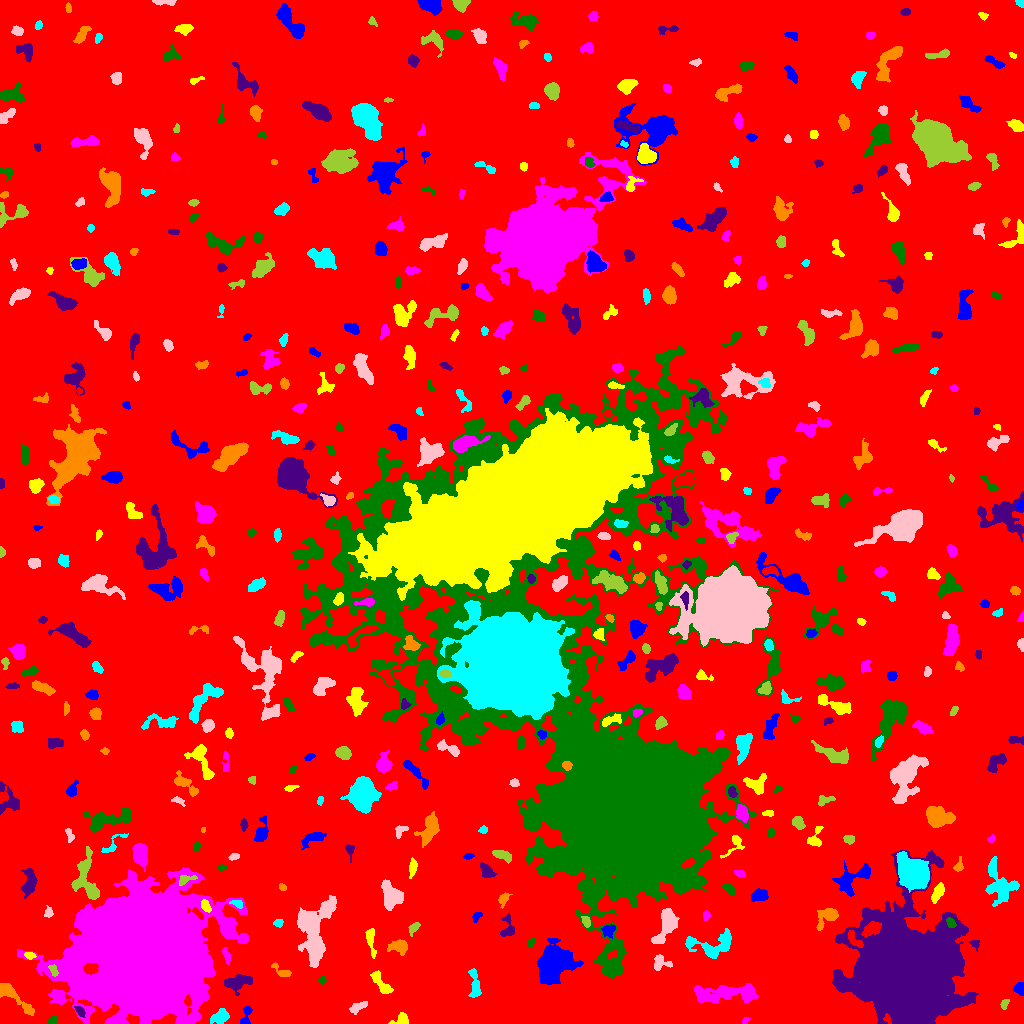

The file beside this chart, header and first rows:
ID, X, Y, A, B, theta, total_flux, mu_max, mu_median, mu_mean, R_fwhm, R_e, R10, R90, x_start, x_end, y_start, y_end, area, greylevel
0, 504.8, 511.4, 302, 298.3, 0.3809, 2386662, 20.0, 3.0, 2.993, 38.22, 242.4, 93.23, 387.8, 0, 1023, 0, 1023, 797298, 2.993
1, 245.9, 7.711, 6.024, 2.25, 1.321, 360.0, 7.0, 2.0, 2.667, 3.478, 3.523, 1.262, 5.557, 240, 252, 0, 17, 135, 9.667
2, 401.5, 4.048, 4.039, 2.699, 0.3829, 479.0, 8.0, 3.0, 3.397, 4.37, 3.385, 1.382, 5.47, 388, 408, 0, 11, 141, 10.4
3, 745, 2.485, 2.125, 1.306, 0.6612, 101.0, 5.0, 2.0, 2.104, 2.394, 2.034, 0.7979, 3.192, 742, 750, 0, 6, 48, 9.104
4, 51.66, 2.811, 2.577, 1.739, 0.8413, 143.0, 4.0, 2.0, 2.043, 4.068, 2.523, 0.9772, 3.868, 47, 56, 0, 8, 70, 9.043
5, 79.41, 12.48, 3.32, 1.777, -0.869, 206.0, 6.0, 2.0, 2.264, 3.478, 3.038, 1.128, 4.618, 74, 85, 6, 17, 91, 12.26
6, 12.09, 28.11, 13.32, 2.851, -0.7005, 1242, 9.0, 3.0, 3.375, 5.944, 5.323, 2.111, 8.704, 0, 34, 8, 40, 368, 10.38
7, 220.9, 7.004, 4.139, 3.127, 0.5904, 688.0, 10.0, 3.0, 3.185, 3.909, 4.222, 1.493, 6.91, 210, 229, 0, 15, 216, 10.19
8, 358.7, 16.59, 5.23, 1.956, 0.4513, 388.0, 5.0, 3.0, 2.639, 5.078, 3.827, 1.493, 5.836, 349, 367, 9, 22, 147, 9.639
9, 1005, 20.03, 2.706, 1.676, 1.018, 181.0, 5.0, 2.0, 2.479, 3.192, 2.646, 0.9772, 4.107, 1000, 1009, 14, 24, 73, 9.479
10, 513, 27.21, 4.671, 2.783, -0.8375, 695.0, 8.0, 3.0, 3.159, 5.412, 4.26, 1.596, 6.794, 505, 524, 17, 39, 220, 10.16
11, 1020, 34.93, 2.948, 2.539, -1.506, 598.0, 9.0, 5.0, 5.155, 4.442, 3.432, 1.382, 5.293, 1013, 1023, 28, 41, 116, 11.16
12, 381.6, 39.24, 7.966, 2.466, -0.9345, 490.0, 5.0, 2.0, 2.059, 4.754, 4.652, 1.784, 7.334, 370, 393, 30, 53, 238, 9.059
13, 726.6, 30.06, 18.71, 4.149, 0.0208, 2927, 9.0, 3.0, 3.673, 9.097, 8.813, 3.385, 13.95, 694, 758, 21, 40, 797, 9.673
14, 322.0, 43.45, 1.871, 1.649, 1.443, 142.0, 5.0, 2.0, 2.448, 2.985, 2.257, 0.7979, 3.478, 318, 326, 39, 47, 58, 10.45
15, 237.2, 41.16, 6.64, 3.351, 0.2495, 1039, 8.0, 3.0, 3.158, 6.77, 5.557, 2.185, 8.63, 224, 252, 28, 49, 329, 10.16
16, 282.2, 51.81, 6.027, 2.117, -0.5387, 376.0, 7.0, 3.0, 2.806, 3.656, 3.613, 1.382, 5.642, 271, 291, 47, 61, 134, 9.806
17, 475.2, 39.38, 7.806, 2.316, -1.419, 513.0, 5.0, 2.0, 2.211, 5.499, 4.514, 1.784, 7.114, 468, 481, 26, 55, 232, 9.211
18, 660.1, 60.94, 4.431, 3.639, -0.1419, 402.0, 6.0, 2.0, 2.221, 4.918, 3.989, 1.493, 6.232, 654, 672, 53, 69, 181, 9.221
19, 53.11, 53.43, 3.28, 1.802, -1.072, 239.0, 5.0, 3.0, 2.812, 4.146, 3.09, 1.128, 4.583, 48, 58, 47, 59, 85, 17.81
20, 90.35, 55, 3.245, 2.499, 0.1031, 1078, 16.0, 7.0, 7.092, 4.754, 3.7, 1.493, 5.726, 83, 98, 49, 60, 152, 83.09
21, 553.5, 58.52, 9.317, 7.05, 0.9284, 12827, 37.0, 8.0, 10.89, 8.234, 9.305, 3.432, 15.82, 537, 583, 39, 85, 1178, 16.89
22, 29.67, 68.12, 2.458, 1.814, -0.2048, 241.0, 7.0, 3.0, 3.257, 2.985, 2.585, 0.9772, 4.184, 24, 36, 64, 71, 74, 12.26
23, 226.5, 67.38, 4.72, 1.535, -1.299, 228.0, 4.0, 2.0, 2.214, 4.853, 3.241, 1.262, 4.951, 221, 231, 59, 76, 103, 10.21
24, 530.9, 81.08, 2.445, 1.601, 0.9129, 137.0, 5.0, 2.0, 2.108, 2.585, 2.394, 0.7979, 3.785, 527, 535, 76, 85, 65, 9.108
25, 974.6, 80.06, 2.559, 1.965, -0.7611, 125.0, 5.0, 1.0, 1.689, 2.185, 2.394, 0.7979, 4.068, 969, 979, 72, 83, 74, 10.69
26, 399.1, 76.68, 4.596, 3.174, -0.09196, 955.0, 10.0, 4.0, 4.283, 5.14, 4.514, 1.784, 7.378, 387, 407, 68, 84, 223, 10.28
27, 712.2, 78.43, 13.6, 6.104, 0.09466, 2059, 7.0, 3.0, 3.644, 9.305, 7.569, 3.038, 11.82, 685, 731, 65, 95, 565, 9.644
28, 666.4, 99.29, 10, 4.156, 1.18, 2540, 13.0, 5.0, 5.347, 6.77, 6.794, 2.585, 10.81, 651, 679, 80, 115, 475, 12.35
29, 413.4, 95.24, 3.457, 1.794, 0.8844, 258.0, 6.0, 2.0, 2.505, 3.785, 3.038, 1.128, 4.918, 408, 420, 87, 101, 103, 10.5
30, 855.2, 83.01, 5.628, 2.267, -0.8575, 374.0, 7.0, 2.0, 2.493, 2.877, 3.909, 1.382, 6.024, 848, 863, 76, 93, 150, 15.49
31, 608.5, 93.53, 3.152, 2.521, 0.6174, 449.0, 9.0, 3.0, 3.23, 3.523, 3.385, 1.262, 5.557, 601, 615, 85, 99, 139, 13.23
32, 370.6, 84, 7.633, 1.947, -1.44, 351.0, 5.0, 2.0, 1.897, 4.029, 4.029, 1.596, 6.699, 365, 376, 65, 95, 185, 8.897
33, 227.0, 93.03, 2.516, 2.381, 1.182, 236.0, 5.0, 3.0, 2.744, 3.909, 3.038, 1.128, 4.618, 222, 231, 88, 99, 86, 14.74
34, 951.1, 100.4, 2.771, 1.809, -0.9871, 215.0, 5.0, 2.0, 2.5, 3.613, 2.877, 1.128, 4.406, 946, 956, 96, 106, 86, 17.5
35, 507.3, 94.71, 5.884, 3.228, 1.527, 553.0, 8.0, 2.0, 2.926, 4.146, 3.949, 1.493, 6.555, 500, 514, 87, 110, 189, 11.93
36, 828.7, 108.1, 5.318, 3.371, 0.7069, 906.0, 11.0, 2.0, 3.19, 4.406, 4.029, 1.596, 7.378, 816, 838, 93, 115, 284, 10.19
37, 278.6, 100.3, 2.264, 1.985, 0.1997, 258.0, 7.0, 4.0, 3.583, 3.432, 2.706, 0.9772, 4.146, 273, 283, 96, 104, 72, 10.58
38, 48.66, 110.9, 2.49, 1.995, 1.464, 240.0, 6.0, 3.0, 2.927, 3.868, 2.821, 1.128, 4.26, 44, 53, 106, 118, 82, 9.927
39, 586.1, 101.7, 2.602, 1.772, -1.2, 304.0, 7.0, 3.0, 3.416, 3.613, 2.764, 1.128, 4.297, 581, 590, 96, 107, 89, 14.42
40, 550.7, 116.7, 9.681, 4.894, 0.7316, 2374, 12.0, 3.0, 3.848, 6.676, 6.817, 2.585, 11.69, 533, 566, 99, 135, 617, 11.85
41, 476.9, 107.4, 2.843, 1.775, 0.8484, 215.0, 5.0, 3.0, 2.722, 3.785, 2.764, 1.128, 4.26, 472, 482, 101, 111, 79, 9.722
42, 205.6, 117.4, 3.283, 1.901, -1.069, 466.0, 9.0, 4.0, 4.396, 3.909, 3.192, 1.262, 4.951, 201, 211, 111, 124, 106, 16.4
43, 706, 107.8, 2.176, 1.718, 1.537, 152.0, 5.0, 2.0, 2.269, 2.821, 2.394, 0.9772, 3.868, 703, 710, 103, 113, 67, 9.269
44, 604.2, 258.4, 122.2, 59.82, -1.118, 1119585, 249.0, 8.0, 17.65, 21.17, 41.21, 13.13, 108.2, 300, 778, 45, 678, 63429, 22.65
45, 904.4, 49.62, 21.22, 19.84, 1.562, 382882, 249.0, 13.0, 33.05, 14.17, 21.58, 7.269, 42.86, 832, 978, 0, 173, 11586, 38.05
46, 503.2, 124.7, 3.287, 2.107, 1.018, 276.0, 6.0, 2.0, 2.442, 3.989, 3.09, 1.262, 4.983, 498, 512, 115, 131, 113, 11.44
47, 236.8, 119.9, 3.493, 1.826, -0.2989, 232.0, 5.0, 3.0, 2.762, 3.827, 3.09, 1.262, 4.687, 229, 242, 115, 123, 84, 11.76
48, 313.8, 93.15, 17.52, 8.439, 1.427, 6067, 10.0, 4.0, 4.642, 13.95, 11.26, 4.514, 17.72, 297, 336, 56, 128, 1307, 10.64
49, 86.99, 143.1, 13.22, 5.542, -1.361, 2841, 13.0, 4.0, 4.751, 6.723, 7.247, 2.706, 11.98, 71, 99, 124, 177, 598, 12.75
50, 536.6, 137, 2.421, 2.208, -1.36, 215.0, 5.0, 2.0, 2.443, 3.7, 2.821, 1.128, 4.37, 531, 541, 131, 142, 88, 11.44
51, 760, 128.1, 3.947, 2.698, 0.1532, 555.0, 8.0, 3.0, 2.921, 4.72, 4.146, 1.596, 6.457, 750, 768, 122, 135, 190, 9.921
52, 937.9, 130.9, 4.814, 2.173, 1.096, 701.0, 9.0, 4.0, 3.894, 4.652, 4.107, 1.596, 6.383, 931, 944, 120, 141, 180, 10.89
53, 138.6, 68.02, 28.72, 23.2, 0.2811, 653077, 246.0, 16.0, 35.46, 18.45, 28.65, 9.641, 54.8, 17, 248, 0, 156, 18415, 40.46
54, 728.9, 134.6, 3.222, 1.822, -0.5849, 244.0, 6.0, 2.0, 2.369, 3.613, 2.877, 1.128, 4.687, 721, 734, 128, 139, 103, 9.369
55, 29.24, 140.2, 6.623, 2.856, 1.476, 898.0, 8.0, 3.0, 2.993, 5.781, 4.886, 1.954, 7.979, 21, 37, 125, 155, 300, 9.993
56, 282.4, 136.3, 1.979, 1.638, -0.7342, 155.0, 5.0, 3.0, 2.981, 3.192, 2.326, 0.9772, 3.568, 279, 286, 133, 140, 52, 11.98
57, 1000, 138, 10.7, 6.661, -1.14, 3011, 13.0, 4.0, 4.461, 6.531, 7.715, 2.821, 12.53, 985, 1019, 117, 167, 675, 10.46
58, 391.4, 127.5, 6.161, 4.543, -1.118, 2149, 12.0, 4.0, 4.94, 7.269, 6.155, 2.394, 9.837, 381, 403, 113, 144, 435, 11.94
59, 185, 144, 4.777, 2.092, 0.2937, 362.0, 9.0, 3.0, 2.992, 2.706, 3.338, 1.128, 5.382, 179, 197, 138, 148, 121, 15.99
... 482 more rows
